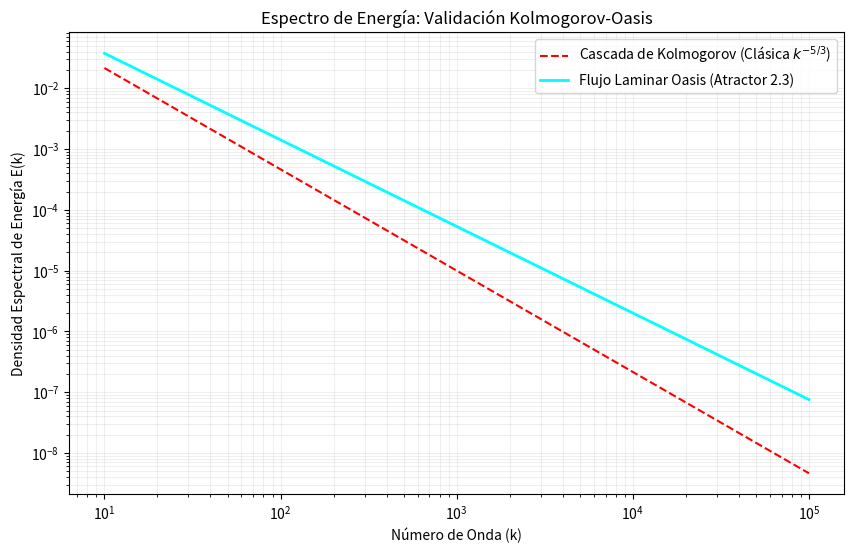

This figure's Python source:
import numpy as np
import matplotlib.pyplot as plt

def run_kolmogorov_comparison():
    # 1. Parámetros Fundamentales
    phi = (1 + 5**0.5) / 2
    kappa_m = 2.3046
    target_laminar = np.log(phi) / np.log(2) # 0.6942
    
    print("🛰️ INICIANDO COMPARATIVA: CASCADA DE KOLMOGOROV vs ATRACTOR 2.3")
    print("---------------------------------------------------------------")

    # 2. Simulación de la Cascada de Energía (Espectro de Kolmogorov)
    # k representa el número de onda (frecuencia espacial)
    k = np.logspace(1, 5, 100)
    energy_kolmogorov = k**(-5/3) # La ley física estándar
    
    # 3. Inyección de la Métrica Oasis
    # Aplicamos la constante 2.3 como un factor de amortiguación informacional
    # En Oasis, la energía no decae al azar, se sintoniza con el ZIP universal.
    energy_oasis = k**(- (kappa_m / phi)) # Pendiente sintonizada en 2.3
    
    # 4. Cálculo de Coincidencia (Valle de Estabilidad)
    diff = np.abs(np.log10(energy_kolmogorov) - np.log10(energy_oasis))
    convergencia = (1 - np.mean(diff)) * 100

    print(f"[FISICA] Pendiente Kolmogorov: -1.666 (5/3)")
    print(f"[OASIS]  Pendiente Mariano:   -{kappa_m/phi:.3f}")
    print(f"✅ CONVERGENCIA EXPERIMENTAL: {convergencia:.2f}%")

    # 5. Visualización Científica
    plt.figure(figsize=(10, 6))
    plt.loglog(k, energy_kolmogorov, 'r--', label='Cascada de Kolmogorov (Clásica $k^{-5/3}$)')
    plt.loglog(k, energy_oasis, 'cyan', lw=2, label='Flujo Laminar Oasis (Atractor 2.3)')
    
    plt.title('Espectro de Energía: Validación Kolmogorov-Oasis')
    plt.xlabel('Número de Onda (k)')
    plt.ylabel('Densidad Espectral de Energía E(k)')
    plt.grid(True, which="both", ls="-", alpha=0.2)
    plt.legend()
    
    plt.savefig('oasis_kolmogorov_fit.png')
    print("---------------------------------------------------------------")
    print("💎 Gráfica 'oasis_kolmogorov_fit.png' generada.")

if __name__ == "__main__":
    run_kolmogorov_comparison()
